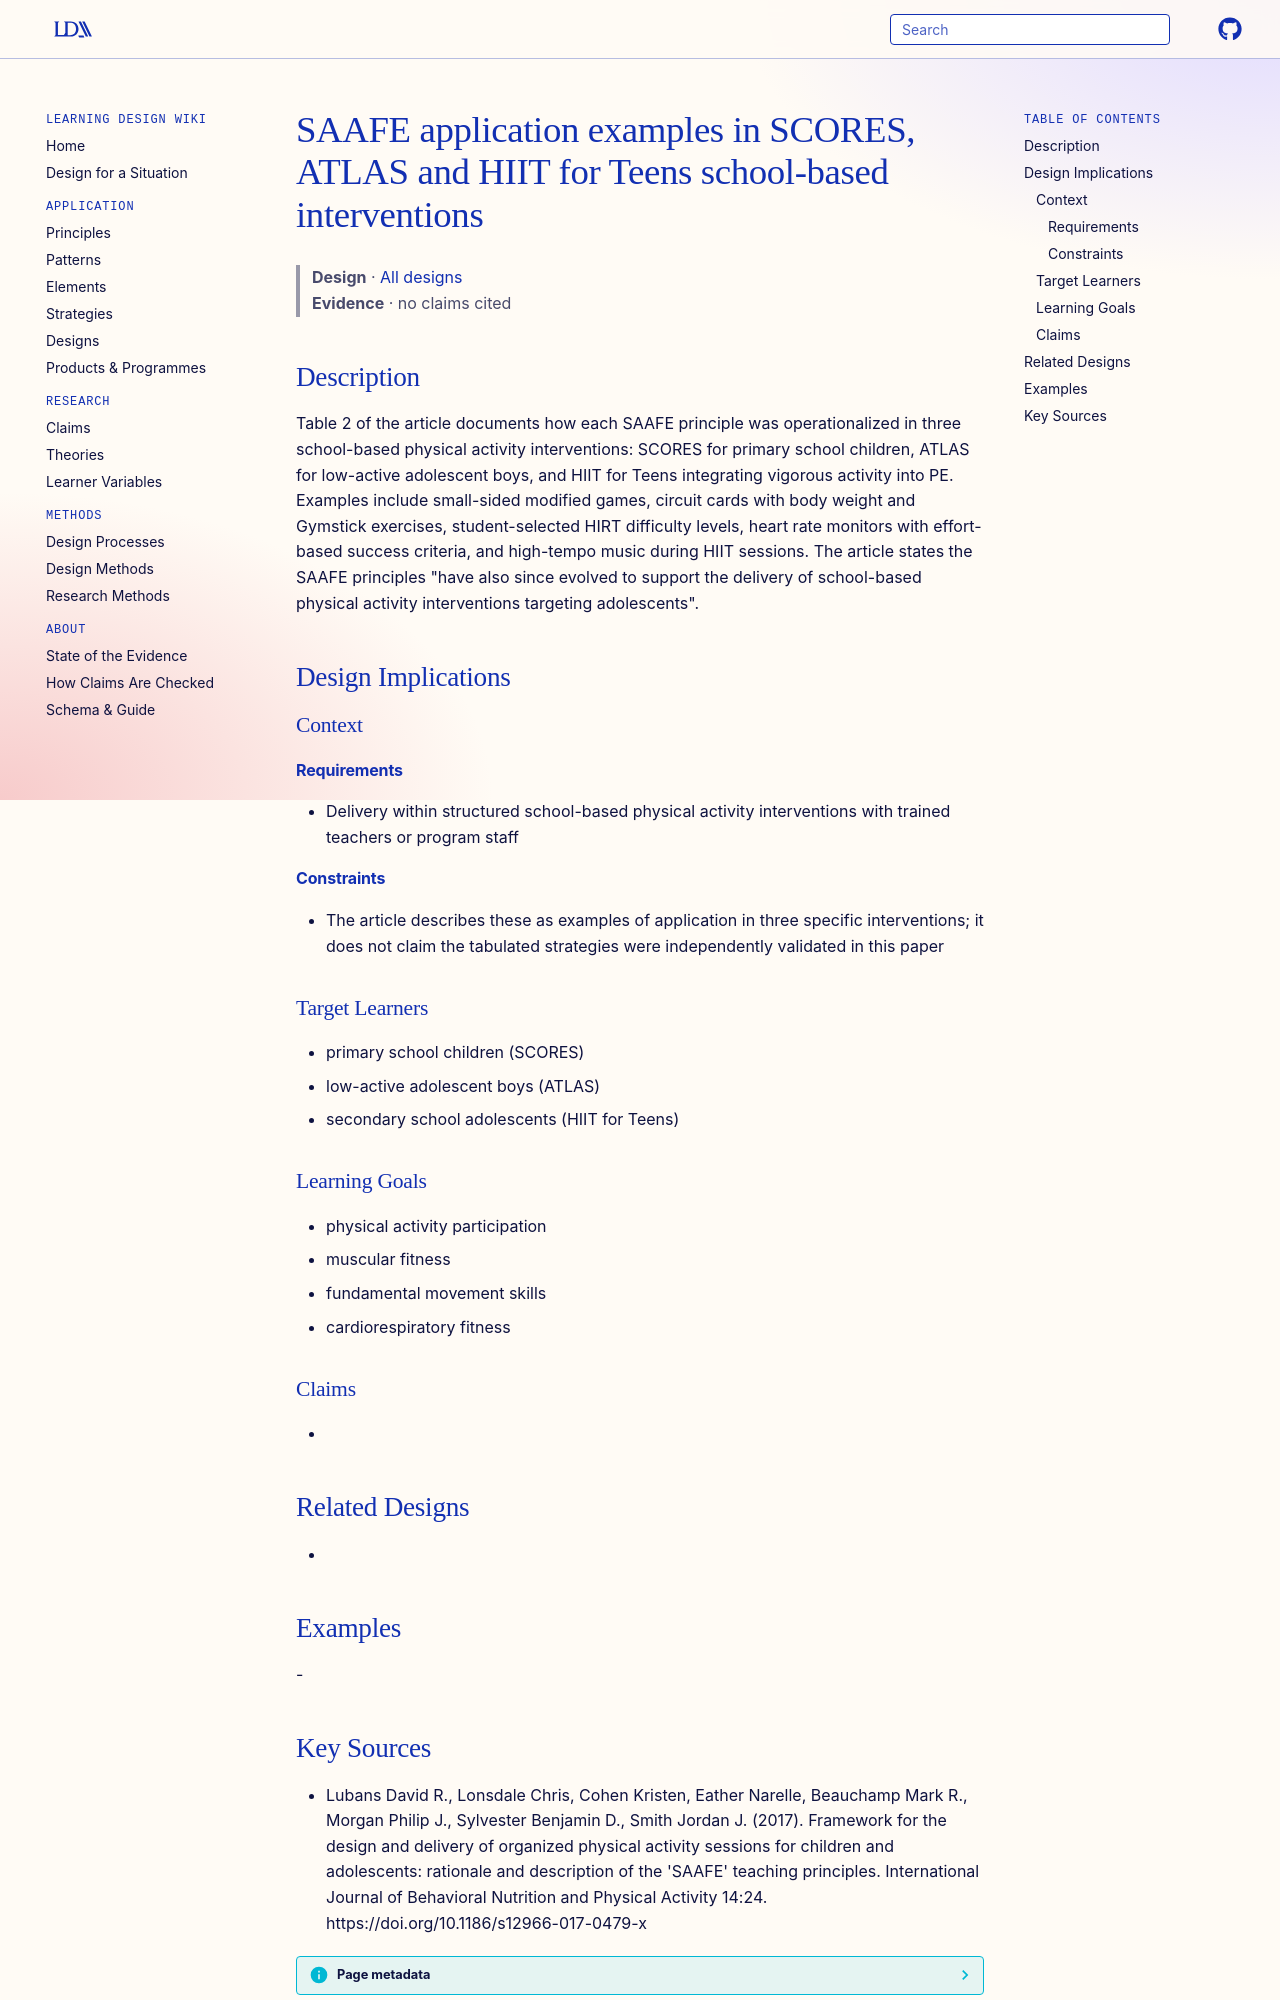

repository: Learning-Design-Alliance/learning-wiki · page: designs/saafe-intervention-application-examples/index.html · generator: mkdocs

---
type: design
id: saafe-intervention-application-examples
title: SAAFE application examples in SCORES, ATLAS and HIIT for Teens school-based interventions
description: "Table 2 of the article documents how each SAAFE principle was operationalized in three school-based physical activity interventions: SCORES for primary school children, ATLAS for low-active adolescent boys, and HIIT f..."
status: review
generated:
  by: "process:settle-candidates"
  at: 2026-11-09
sources:
  - id: lubans-david-r-2017
    resource: "https://doi.org/10.1186/s12966-017-0479-x"
    title: "Lubans David R., Lonsdale Chris, Cohen Kristen, Eather Narelle, Beauchamp Mark R., Morgan Philip J., Sylvester Benjamin D., Smith Jordan J. (2017). Framework for the design and delivery of organized physical activity sessions for children and adolescents: rationale and description of the 'SAAFE' teaching principles. International Journal of Behavioral Nutrition and Physical Activity 14:24. https://doi.org/10.1186/s12966-017-0479-x"
    author: Lubans David R., Lonsdale Chris, Cohen Kristen, Eather Narelle, Beauchamp Mark R., Morgan Philip J., Sylvester Benjamin D., Smith Jordan J
---

# SAAFE application examples in SCORES, ATLAS and HIIT for Teens school-based interventions

> **Design** · [All designs](index.md)
> **Evidence** · no claims cited

## Description
Table 2 of the article documents how each SAAFE principle was operationalized in three school-based physical activity interventions: SCORES for primary school children, ATLAS for low-active adolescent boys, and HIIT for Teens integrating vigorous activity into PE. Examples include small-sided modified games, circuit cards with body weight and Gymstick exercises, student-selected HIRT difficulty levels, heart rate monitors with effort-based success criteria, and high-tempo music during HIIT sessions. The article states the SAAFE principles "have also since evolved to support the delivery of school-based physical activity interventions targeting adolescents".

## Design Implications

### Context
#### Requirements
- Delivery within structured school-based physical activity interventions with trained teachers or program staff
#### Constraints
- The article describes these as examples of application in three specific interventions; it does not claim the tabulated strategies were independently validated in this paper

### Target Learners
- primary school children (SCORES)
- low-active adolescent boys (ATLAS)
- secondary school adolescents (HIIT for Teens)

### Learning Goals
- physical activity participation
- muscular fitness
- fundamental movement skills
- cardiorespiratory fitness

### Claims
- 

## Related Designs
- 

## Examples
-
